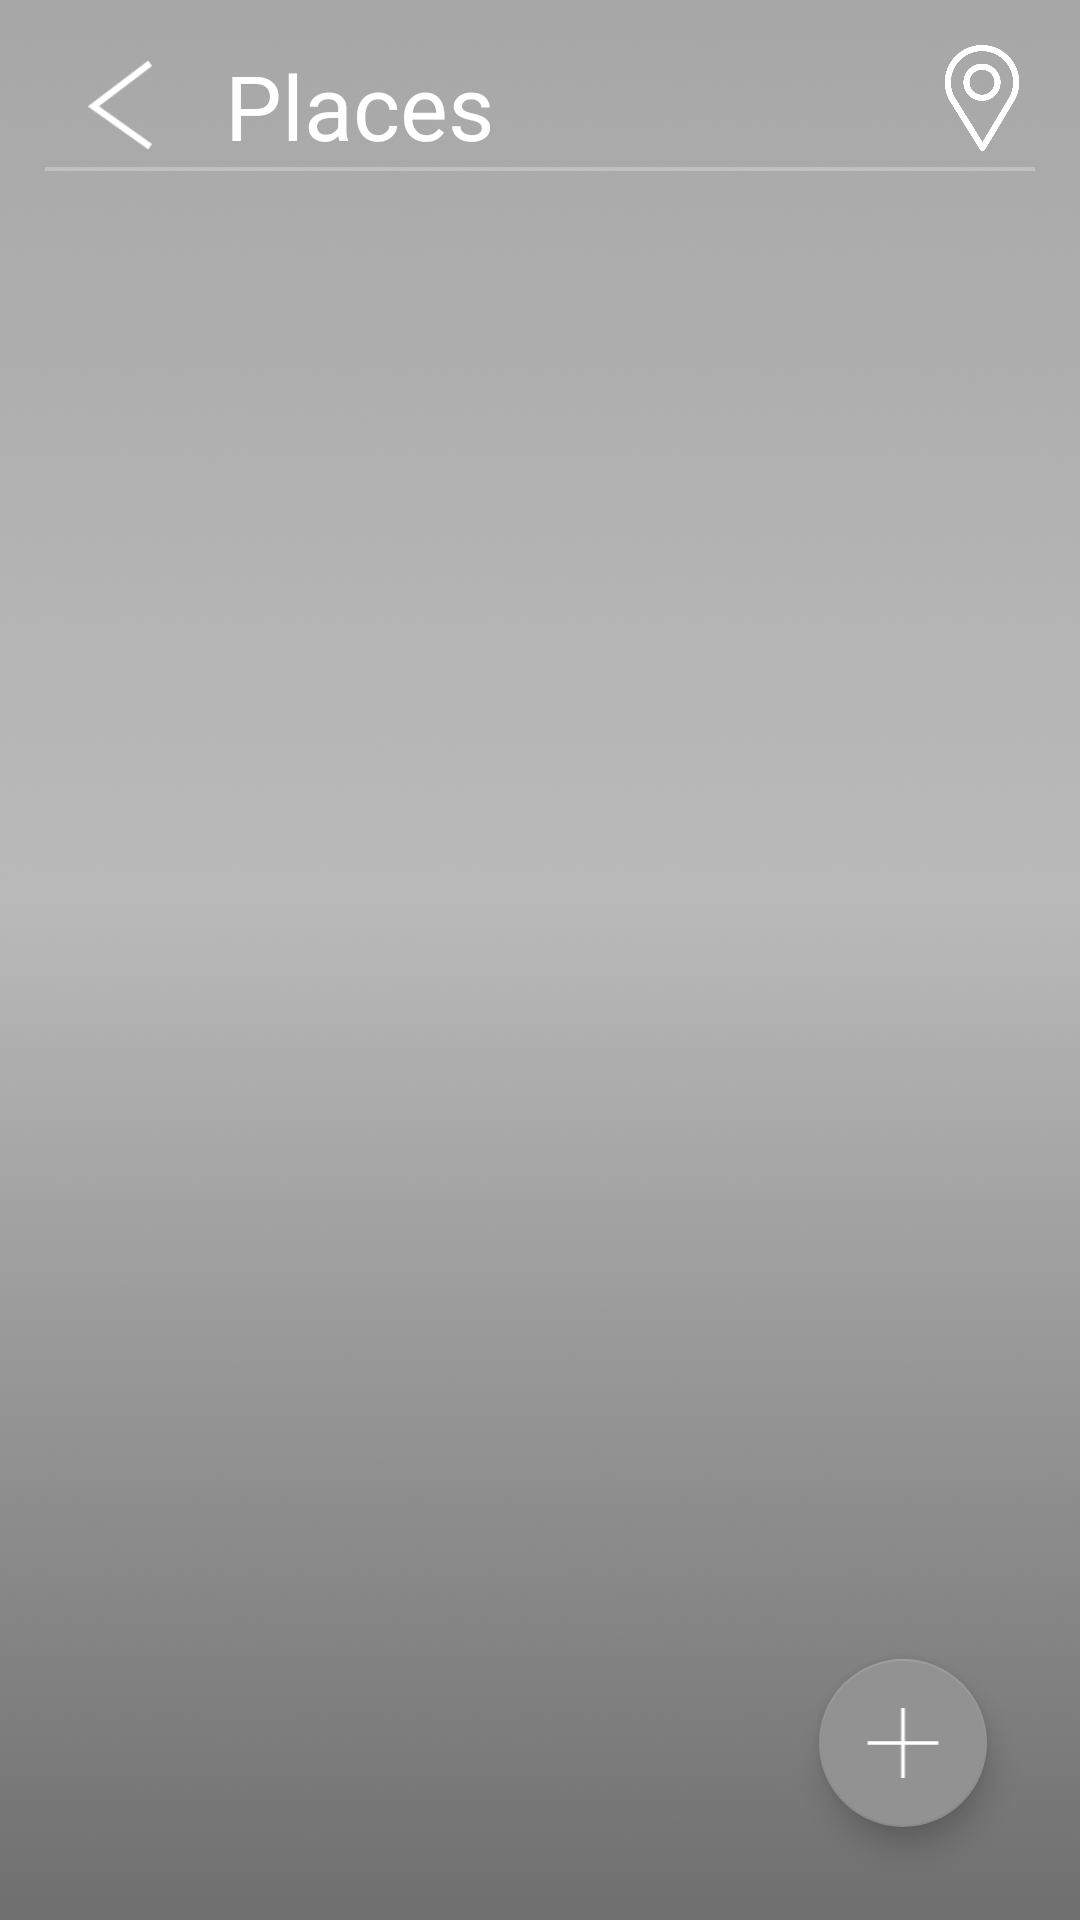

Android layout source for this screen:
<!-- AndroidManifest.xml: application theme AppTheme -->
<!-- res/layout/activity_search_window.xml -->
<?xml version="1.0" encoding="utf-8"?>
<FrameLayout xmlns:android="http://schemas.android.com/apk/res/android"
    xmlns:app="http://schemas.android.com/apk/res-auto"
    xmlns:tools="http://schemas.android.com/tools"
    android:layout_width="match_parent"
    android:layout_height="match_parent"
    android:background="@drawable/search_bar_back"
    tools:context=".SearchWindow"
    android:padding="15dp">


    <LinearLayout
        android:layout_width="match_parent"
        android:layout_height="match_parent"
        android:orientation="vertical">

        <LinearLayout
            android:layout_width="match_parent"
            android:layout_height="wrap_content"
            android:orientation="horizontal">

            <FrameLayout android:layout_width="wrap_content"
                android:layout_height="match_parent">

                <Button android:id="@+id/backButton"
                    android:layout_width="50dp"
                    android:background="@null"
                    android:layout_height="match_parent" />

                <ImageView android:layout_width="22dp"
                    android:layout_height="30dp"
                    android:scaleType="fitXY"
                    android:src="@drawable/back"
                    android:layout_gravity="center"/>
            </FrameLayout>


            <TextView
                android:layout_width="wrap_content"
                android:layout_height="wrap_content"
                android:layout_toRightOf="@+id/button"
                android:layout_marginLeft="10dp"
                android:textSize="30sp"
                android:textColor="@color/textColor"
                android:text="Places"/>

            <RelativeLayout
                android:layout_width="match_parent"
                android:layout_height="match_parent">

                <ImageButton
                    android:id="@+id/get_geo_button"
                    android:layout_width="40dp"
                    android:layout_height="match_parent"
                    android:layout_alignParentTop="true"
                    android:paddingBottom="5dp"
                    android:background="@null"
                    android:scaleType="fitEnd"
                    android:src="@drawable/geo"
                    android:layout_alignParentRight="true" />

            </RelativeLayout>


        </LinearLayout>

        <ImageView
            android:layout_width="wrap_content"
            android:layout_height="wrap_content"
            android:src="@drawable/search_divider"/>

        <ListView

            android:id="@+id/list_search"
            android:layout_width="match_parent"
            android:layout_height="wrap_content" >
        </ListView>
    </LinearLayout>

    <android.support.design.widget.FloatingActionButton
        android:id="@+id/fab"
        android:layout_width="wrap_content"
        android:layout_height="wrap_content"
        android:layout_gravity="end|bottom"
        android:src="@drawable/plus"
        app:fabSize="normal"
        android:layout_margin="16dp" />


</FrameLayout>
<!-- resources referenced by this layout -->
<resources>
  <color name="textColor">#ffffff</color>
  <!-- drawable back: png bitmap (drawable, 568 bytes) -->
  <!-- drawable geo: png bitmap (drawable, 13095 bytes) -->
  <!-- drawable plus: png bitmap (drawable, 220 bytes) -->
  <!-- drawable search_bar_back: png bitmap (drawable, 420630 bytes) -->
  <!-- drawable search_divider: png bitmap (drawable, 139 bytes) -->
  <style name="AppTheme" parent="Theme.AppCompat.NoActionBar">
          
          <item name="colorPrimary">@color/colorPrimary</item>
          <item name="colorPrimaryDark">@color/colorPrimaryDark</item>
          <item name="colorAccent">@color/colorAccent</item>
          <item name="android:typeface">sans</item>
      </style>
  <color name="colorPrimary">#9e9e9e</color>
  <color name="colorPrimaryDark">#929292</color>
  <color name="colorAccent">#929292</color>
</resources>
